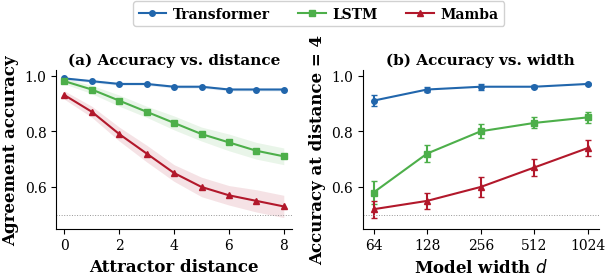

Reproduce this figure in Python. (Note: this script raises an exception after producing the figure.)
import numpy as np
import matplotlib
matplotlib.use('Agg')
import matplotlib.pyplot as plt
plt.rcParams.update({
    'font.family': 'serif',
    'font.serif': ['Times New Roman', 'Times', 'DejaVu Serif'],
    'font.size': 10,
    'axes.labelsize': 12,
    'axes.titlesize': 11,
    'axes.labelweight': 'bold',
    'axes.titleweight': 'bold',
    'legend.fontsize': 10,
    'xtick.labelsize': 10,
    'ytick.labelsize': 10,
    'lines.linewidth': 1.5,
    'lines.markersize': 4,
    'figure.dpi': 1200,
    'savefig.dpi': 1200,
    'savefig.bbox': 'tight',
    'savefig.pad_inches': 0.02,
})
C_TF   = '#2166AC'
C_LSTM = '#4DAF4A'
C_MAMBA = '#B2182B'
C_CHANCE = '#969696'
np.random.seed(123)
distances = np.arange(0, 9)
tf_acc   = np.array([0.99, 0.98, 0.97, 0.97, 0.96, 0.96, 0.95, 0.95, 0.95])
lstm_acc = np.array([0.98, 0.95, 0.91, 0.87, 0.83, 0.79, 0.76, 0.73, 0.71])
mamba_acc = np.array([0.93, 0.87, 0.79, 0.72, 0.65, 0.60, 0.57, 0.55, 0.53])
tf_std   = np.array([0.005]*9)
lstm_std = np.array([0.01, 0.015, 0.02, 0.02, 0.025, 0.025, 0.03, 0.03, 0.03])
mamba_std = np.array([0.015, 0.02, 0.025, 0.03, 0.03, 0.035, 0.035, 0.04, 0.04])
widths = np.array([64, 128, 256, 512, 1024])
tf_width   = np.array([0.91, 0.95, 0.96, 0.96, 0.97])
lstm_width = np.array([0.58, 0.72, 0.80, 0.83, 0.85])
mamba_width = np.array([0.52, 0.55, 0.60, 0.67, 0.74])
tf_w_std   = np.array([0.02, 0.01, 0.01, 0.005, 0.005])
lstm_w_std = np.array([0.04, 0.03, 0.025, 0.02, 0.02])
mamba_w_std = np.array([0.03, 0.03, 0.035, 0.03, 0.03])
fig, (ax1, ax2) = plt.subplots(1, 2, figsize=(7.0, 2.3))
fig.subplots_adjust(wspace=0.30, top=0.80)
ax1.fill_between(distances, tf_acc-tf_std, tf_acc+tf_std, color=C_TF, alpha=0.12, lw=0)
ax1.fill_between(distances, lstm_acc-lstm_std, lstm_acc+lstm_std, color=C_LSTM, alpha=0.12, lw=0)
ax1.fill_between(distances, mamba_acc-mamba_std, mamba_acc+mamba_std, color=C_MAMBA, alpha=0.12, lw=0)
l1, = ax1.plot(distances, tf_acc, color=C_TF, marker='o', label='Transformer')
l2, = ax1.plot(distances, lstm_acc, color=C_LSTM, marker='s', label='LSTM')
l3, = ax1.plot(distances, mamba_acc, color=C_MAMBA, marker='^', label='Mamba')
ax1.axhline(0.50, color=C_CHANCE, ls=':', lw=0.7)
ax1.set_xlabel('Attractor distance', fontweight='bold')
ax1.set_ylabel('Agreement accuracy', fontweight='bold')
ax1.set_xlim(-0.3, 8.3)
ax1.set_ylim(0.45, 1.02)
ax1.set_xticks(range(0, 9, 2))
ax1.set_title('(a) Accuracy vs. distance', pad=4, fontweight='bold')
ax1.spines['top'].set_visible(False)
ax1.spines['right'].set_visible(False)
ax2.errorbar(widths, tf_width, yerr=tf_w_std, color=C_TF, marker='o', capsize=2)
ax2.errorbar(widths, lstm_width, yerr=lstm_w_std, color=C_LSTM, marker='s', capsize=2)
ax2.errorbar(widths, mamba_width, yerr=mamba_w_std, color=C_MAMBA, marker='^', capsize=2)
ax2.axhline(0.50, color=C_CHANCE, ls=':', lw=0.7)
ax2.set_xscale('log', base=2)
ax2.set_xticks(widths)
ax2.set_xticklabels([str(w) for w in widths])
ax2.set_xlabel('Model width $d$', fontweight='bold')
ax2.set_ylabel('Accuracy at distance = 4', fontweight='bold')
ax2.set_ylim(0.45, 1.02)
ax2.set_title('(b) Accuracy vs. width', pad=4, fontweight='bold')
ax2.spines['top'].set_visible(False)
ax2.spines['right'].set_visible(False)
fig.legend(
    handles=[l1, l2, l3],
    labels=['Transformer', 'LSTM', 'Mamba'],
    loc='upper center',
    ncol=3,
    frameon=True,
    framealpha=0.9,
    edgecolor='#cccccc',
    bbox_to_anchor=(0.5, 1.13),
    columnspacing=2.0,
    handletextpad=0.5,
    prop={'weight': 'bold', 'size': 10},
)
plt.savefig('/home/claude/figures/fig_succinctness.pdf', format='pdf')
plt.close()
print("Figure 4 saved.")
